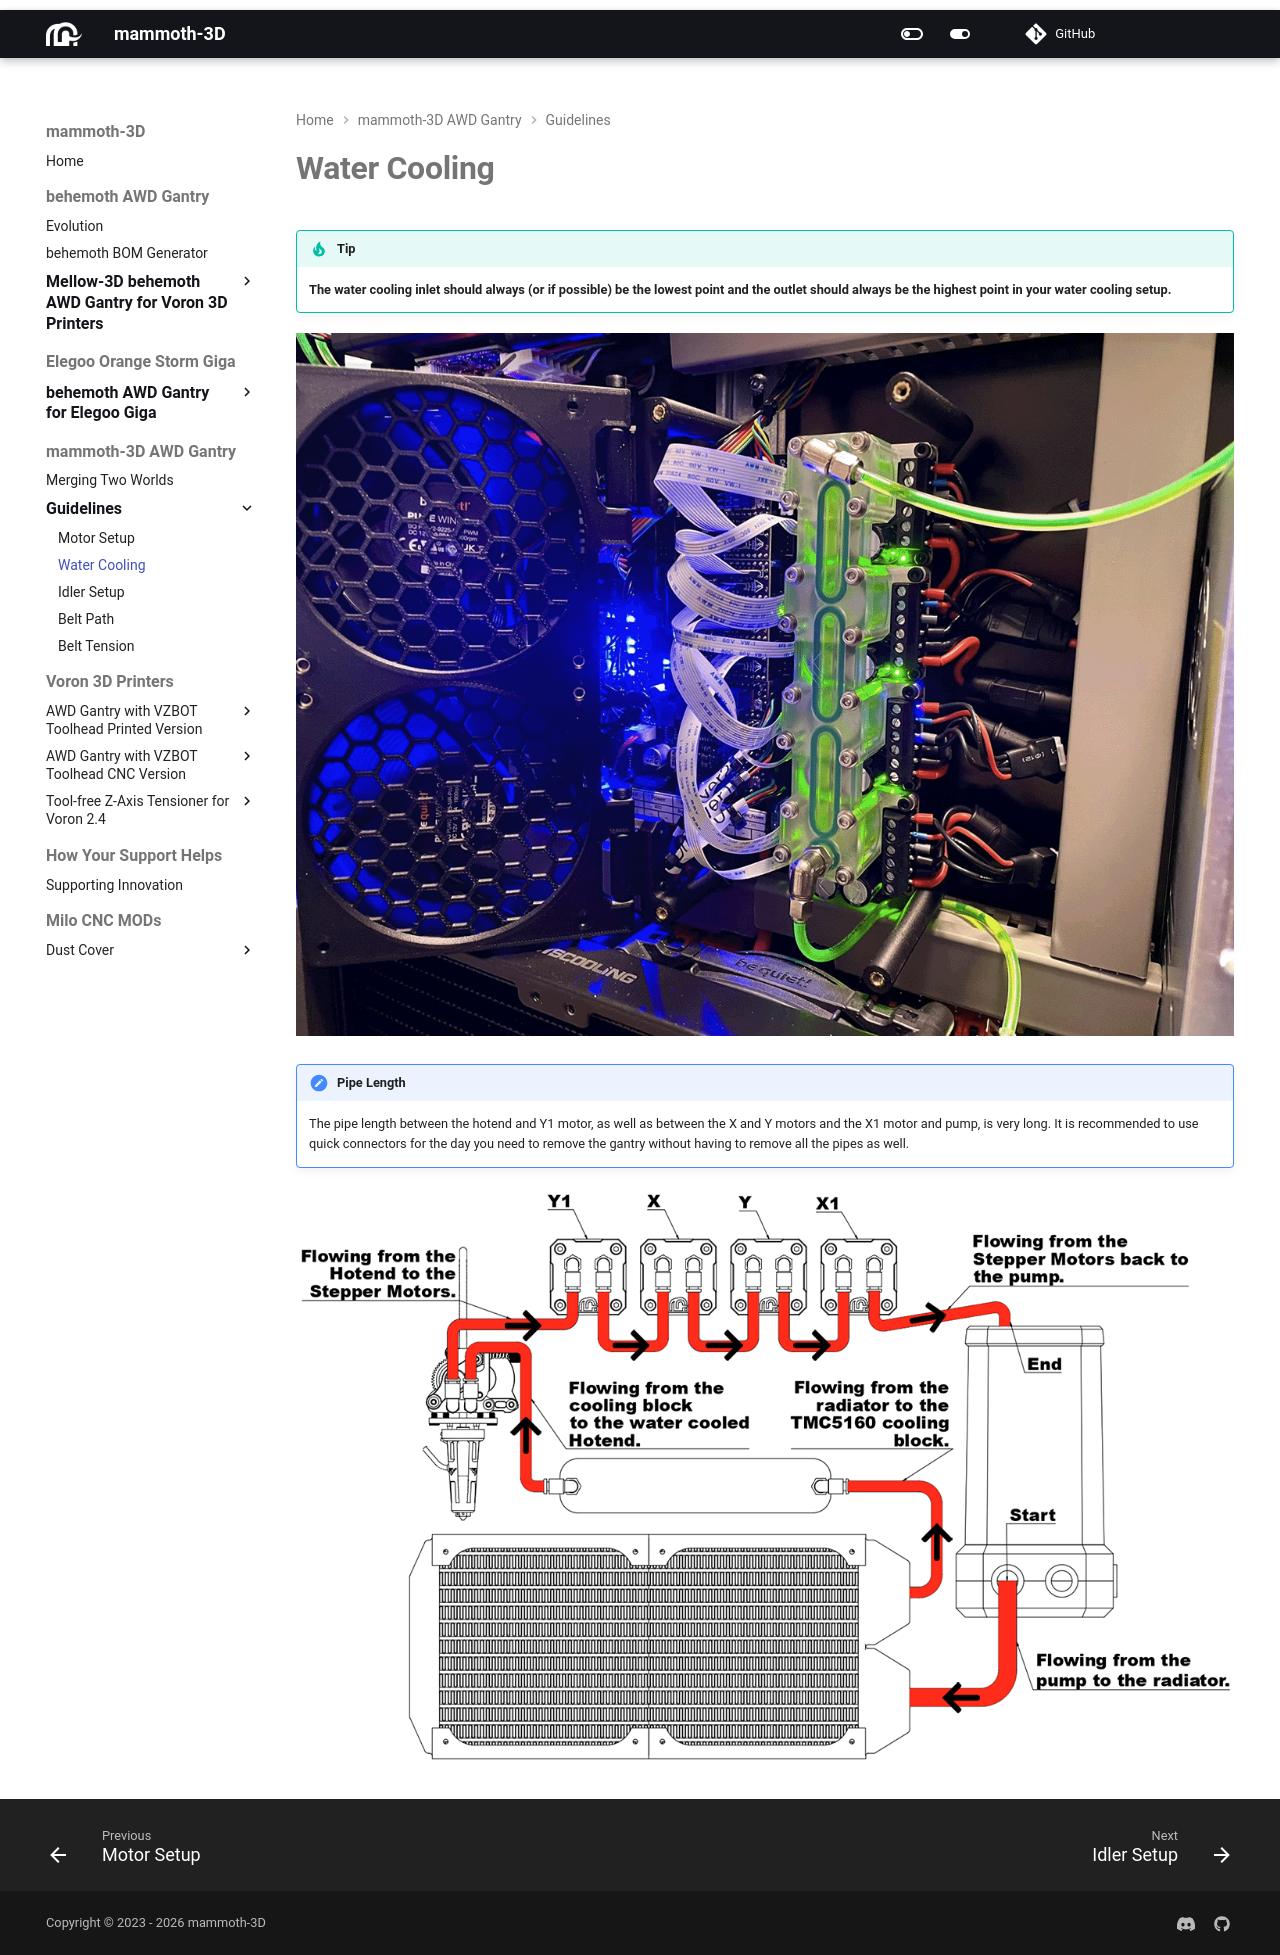

repository: mammoth-3D/docs · page: mammoth_gantry/water_cooling/water_cooling/index.html · generator: mkdocs

# **Water Cooling**

!!! tip
    **The water cooling inlet should always (or if possible) be the lowest point and the outlet should always be the highest point in your water cooling setup.**

![Water Cooling setup](../water_cooling_1.png)

!!! note "Pipe Length"
    The pipe length between the hotend and Y1 motor, as well as between the X and Y motors and the X1 motor and pump, is very long. It is recommended to use quick connectors for the day you need to remove the gantry without having to remove all the pipes as well.

![Pipes](../water_cooling_2.png)
